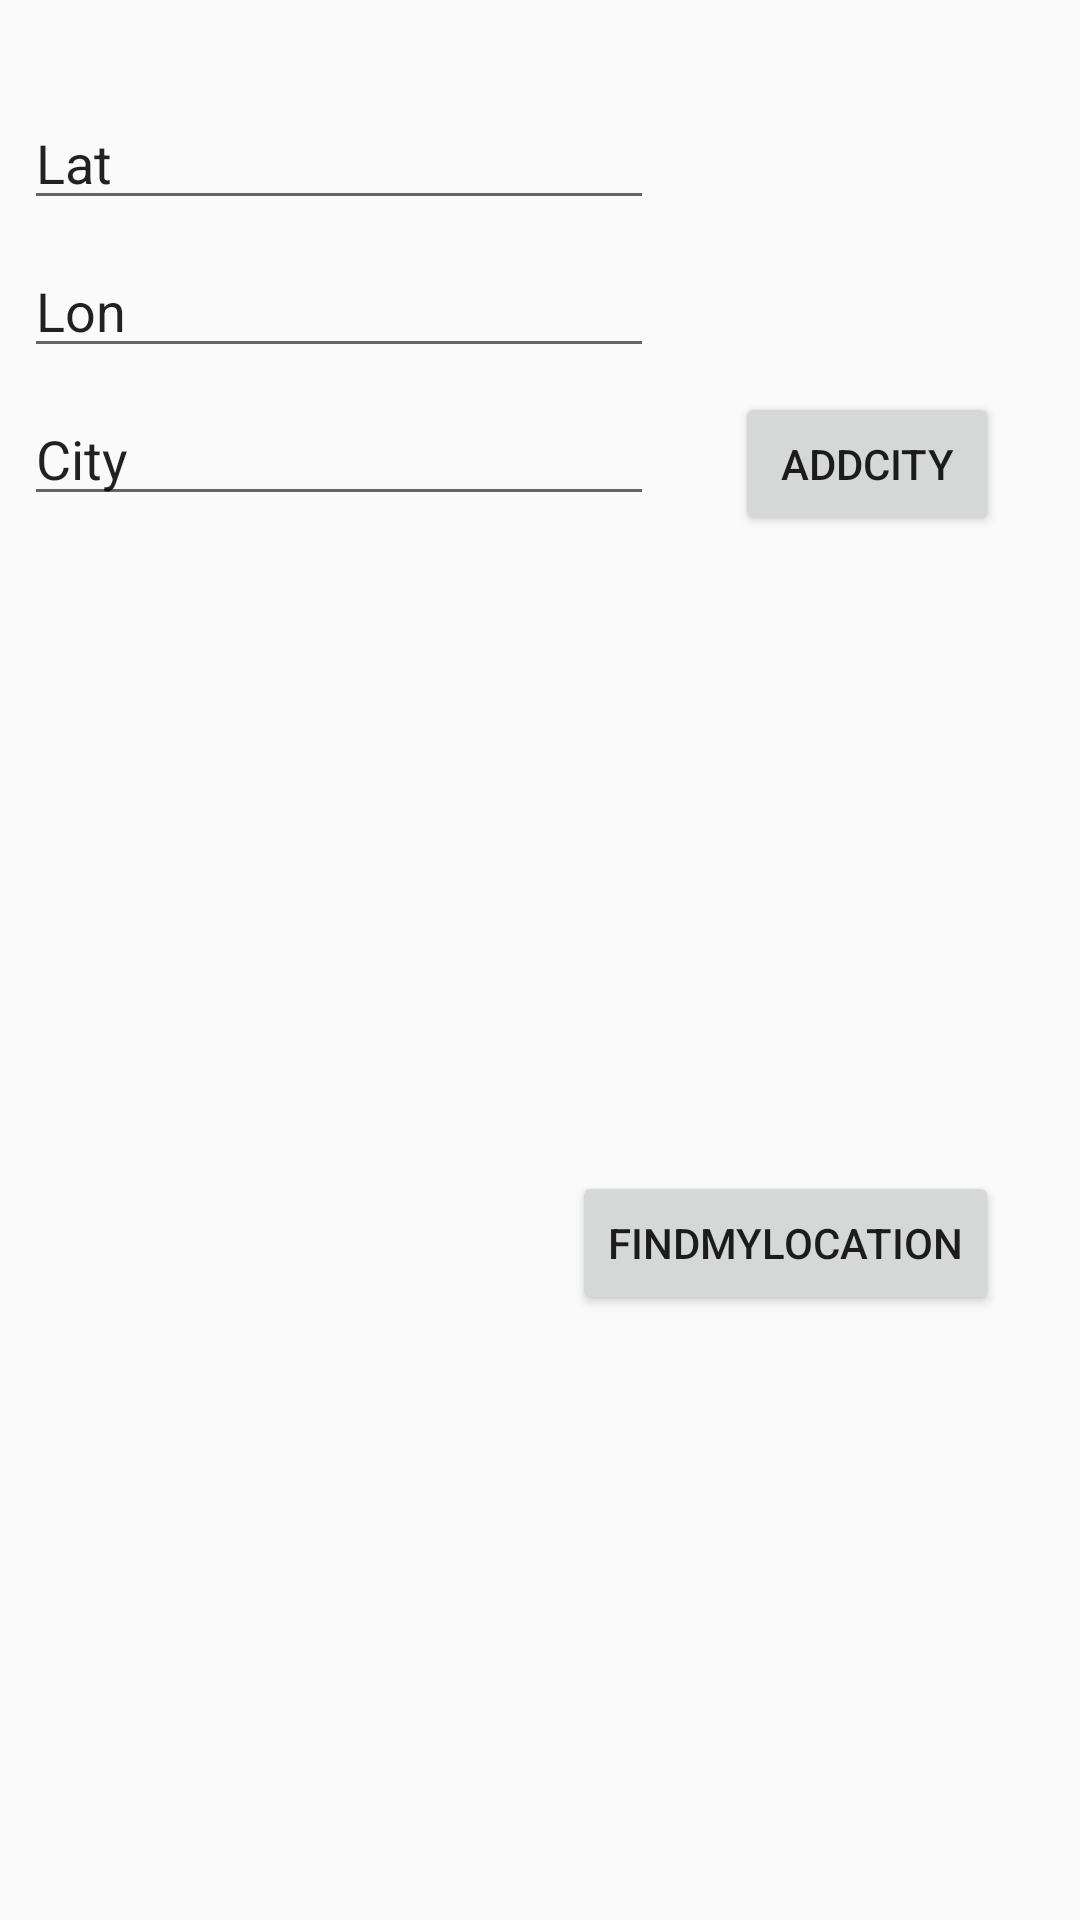

Produce the Android XML layout that renders to this screen, including the resource entries it uses.
<!-- AndroidManifest.xml: application theme AppTheme -->
<!-- res/layout/fragment_settings.xml -->
<?xml version="1.0" encoding="utf-8"?>
<android.support.constraint.ConstraintLayout xmlns:android="http://schemas.android.com/apk/res/android"
    xmlns:app="http://schemas.android.com/apk/res-auto"
    xmlns:tools="http://schemas.android.com/tools"
    android:layout_width="match_parent"
    android:layout_height="match_parent"
    tools:context=".Screens.Settings">

    

    <Button
        android:id="@+id/buttonAddCity"
        android:layout_width="wrap_content"
        android:layout_height="wrap_content"
        android:layout_marginEnd="8dp"
        android:layout_marginLeft="8dp"
        android:layout_marginRight="8dp"
        android:layout_marginStart="8dp"
        android:text="AddCity"
        app:layout_constraintEnd_toEndOf="parent"
        app:layout_constraintStart_toEndOf="@+id/editTextCity"
        app:layout_constraintTop_toTopOf="@+id/editTextCity" />

    <EditText
        android:id="@+id/editTextLat"
        android:layout_width="wrap_content"
        android:layout_height="wrap_content"
        android:layout_marginLeft="8dp"
        android:layout_marginStart="8dp"
        android:layout_marginTop="32dp"
        android:ems="10"
        android:inputType="textPersonName"
        android:text="Lat"
        app:layout_constraintStart_toStartOf="parent"
        app:layout_constraintTop_toTopOf="parent" />

    <EditText
        android:id="@+id/editTextLon"
        android:layout_width="wrap_content"
        android:layout_height="wrap_content"
        android:layout_marginLeft="8dp"
        android:layout_marginStart="8dp"
        android:layout_marginTop="8dp"
        android:ems="10"
        android:inputType="textPersonName"
        android:text="Lon"
        app:layout_constraintStart_toStartOf="parent"
        app:layout_constraintTop_toBottomOf="@+id/editTextLat" />

    <EditText
        android:id="@+id/editTextCity"
        android:layout_width="wrap_content"
        android:layout_height="wrap_content"
        android:layout_marginLeft="8dp"
        android:layout_marginStart="8dp"
        android:layout_marginTop="8dp"
        android:ems="10"
        android:inputType="textPersonName"
        android:text="City"
        app:layout_constraintStart_toStartOf="parent"
        app:layout_constraintTop_toBottomOf="@+id/editTextLon" />

    <Button
        android:id="@+id/buttonFindMyLocation"
        android:layout_width="wrap_content"
        android:layout_height="wrap_content"
        android:layout_marginBottom="8dp"
        android:layout_marginLeft="8dp"
        android:layout_marginStart="8dp"
        android:layout_marginTop="8dp"
        android:text="FindMyLocation"
        app:layout_constraintBottom_toBottomOf="parent"
        app:layout_constraintEnd_toEndOf="@+id/buttonAddCity"
        app:layout_constraintHorizontal_bias="1.0"
        app:layout_constraintStart_toStartOf="parent"
        app:layout_constraintTop_toBottomOf="@+id/buttonAddCity"
        app:layout_constraintVertical_bias="0.513" />

</android.support.constraint.ConstraintLayout>
<!-- resources referenced by this layout -->
<resources>
  <style name="AppTheme" parent="Theme.AppCompat.Light.NoActionBar">
          
          <item name="colorPrimary">@color/colorPrimary</item>
          <item name="colorPrimaryDark">@color/colorPrimaryDark</item>
          <item name="colorAccent">@color/colorAccent</item>
          <item name="android:windowTranslucentStatus">true</item>
      </style>
  <color name="colorPrimary">#3F51B5</color>
  <color name="colorPrimaryDark">#303F9F</color>
  <color name="colorAccent">#FF4081</color>
</resources>
